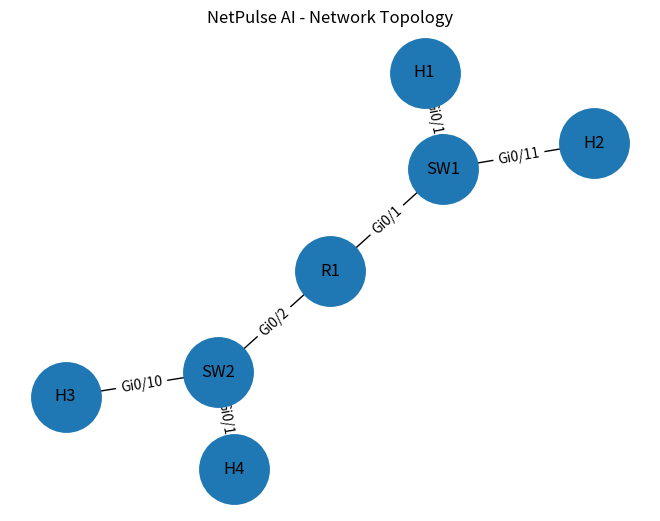

This chart was generated by the following Python code:
import networkx as nx
import matplotlib.pyplot as plt


def create_network():

    G = nx.Graph()

    # Devices
    devices = {
        "R1": "router",
        "SW1": "switch",
        "SW2": "switch",
        "H1": "host",
        "H2": "host",
        "H3": "host",
        "H4": "host"
    }

    for device, device_type in devices.items():
        G.add_node(device, type=device_type)

    # Links
    G.add_edge("R1", "SW1", interface="Gi0/1")
    G.add_edge("R1", "SW2", interface="Gi0/2")

    G.add_edge("SW1", "H1", interface="Gi0/10")
    G.add_edge("SW1", "H2", interface="Gi0/11")

    G.add_edge("SW2", "H3", interface="Gi0/10")
    G.add_edge("SW2", "H4", interface="Gi0/11")

    return G


def display_network(G):

    position = nx.spring_layout(G, seed=42)

    nx.draw(
        G,
        position,
        with_labels=True,
        node_size=2500,
        font_size=12
    )

    edge_labels = nx.get_edge_attributes(G, "interface")

    nx.draw_networkx_edge_labels(
        G,
        position,
        edge_labels=edge_labels
    )

    plt.title("NetPulse AI - Network Topology")
    plt.show()


if __name__ == "__main__":

    network = create_network()

    print("Devices:")
    print(network.nodes(data=True))

    print("\nLinks:")
    print(network.edges(data=True))

    display_network(network)
